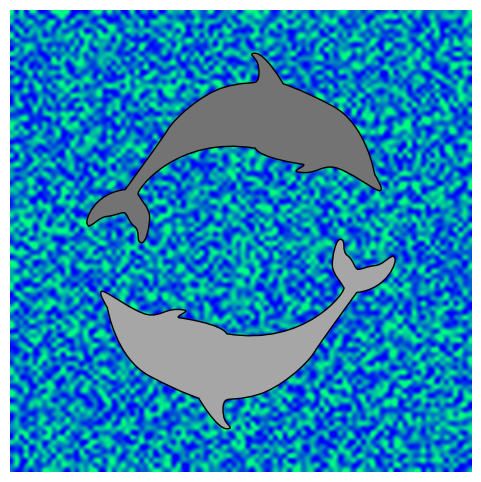
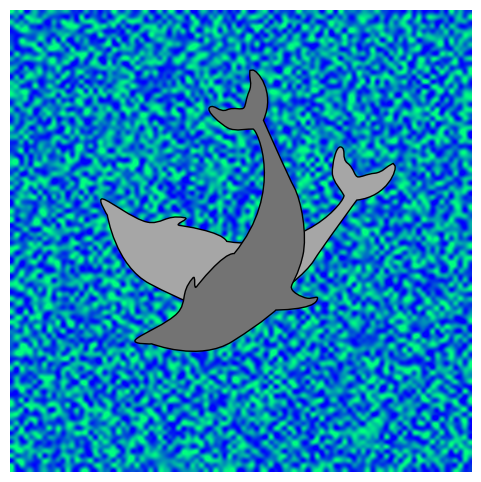

Python code for these plots, in order:
import numpy as np
import matplotlib.pyplot as plt
import matplotlib.cm as cm
from matplotlib.path import Path
from matplotlib.patches import Circle, PathPatch
from matplotlib.transforms import Affine2D

dolphin = """
M -0.59739425,160.18173 C -0.62740401,160.18885 -0.57867129,160.11183
-0.57867129,160.11183 C -0.57867129,160.11183 -0.5438361,159.89315
-0.39514638,159.81496 C -0.24645668,159.73678 -0.18316813,159.71981
-0.18316813,159.71981 C -0.18316813,159.71981 -0.10322971,159.58124
-0.057804323,159.58725 C -0.029723983,159.58913 -0.061841603,159.60356
-0.071265813,159.62815 C -0.080250183,159.65325 -0.082918513,159.70554
-0.061841203,159.71248 C -0.040763903,159.7194 -0.0066711426,159.71091
0.077336307,159.73612 C 0.16879567,159.76377 0.28380306,159.86448
0.31516668,159.91533 C 0.3465303,159.96618 0.5011127,160.1771
0.5011127,160.1771 C 0.63668998,160.19238 0.67763022,160.31259
0.66556395,160.32668 C 0.65339985,160.34212 0.66350443,160.33642
0.64907098,160.33088 C 0.63463742,160.32533 0.61309688,160.297
0.5789627,160.29339 C 0.54348657,160.28968 0.52329693,160.27674
0.50728856,160.27737 C 0.49060916,160.27795 0.48965803,160.31565
0.46114204,160.33673 C 0.43329696,160.35786 0.4570711,160.39871
0.43309565,160.40685 C 0.4105108,160.41442 0.39416631,160.33027
0.3954995,160.2935 C 0.39683269,160.25672 0.43807996,160.21522
0.44567915,160.19734 C 0.45327833,160.17946 0.27946869,159.9424
-0.061852613,159.99845 C -0.083965233,160.0427 -0.26176109,160.06683
-0.26176109,160.06683 C -0.30127962,160.07028 -0.21167141,160.09731
-0.24649368,160.1011 C -0.32642366,160.11569 -0.34521187,160.06895
-0.40622293,160.0819 C -0.467234,160.09485 -0.56738444,160.17461
-0.59739425,160.18173
"""

def draw_dolphin(translation, rotation):
    fig, ax = plt.subplots(figsize=(6, 6), frameon=False)
    ax.set_axis_off()
    im = plt.imshow(np.random.random((100, 100)), origin='lower', cmap=cm.winter,
                        interpolation='spline36', extent=([-1, 1, -1, 1]))
    i = 0
    verts = []
    codes = []
    parts = dolphin.split()
    code_map = {'M': Path.MOVETO, 'C': Path.CURVE4, 'L': Path.LINETO}

    while i < len(parts):
        path_code = code_map[parts[i]]
        npoints = Path.NUM_VERTICES_FOR_CODE[path_code]
        codes.extend([path_code] * npoints)
        verts.extend([[*map(float, y.split(','))] for y in parts[i + 1:][:npoints]])
        i += npoints + 1

    verts = np.array(verts)
    verts[:, 1] -= 160 + translation

    dolphin_path = Path(verts, codes)
    dolphin_patch = PathPatch(dolphin_path, facecolor=(0.65, 0.65, 0.65), edgecolor=(0, 0, 0))
    ax.add_patch(dolphin_patch)

    verts = Affine2D().rotate_deg(rotation).transform(verts)
    dolphin_path2 = Path(verts, codes)
    dolphin_patch2 = PathPatch(dolphin_path2, facecolor=(0.45, 0.45, 0.45), edgecolor=(0, 0, 0))
    ax.add_patch(dolphin_patch2)

    plt.show()

draw_dolphin(0.4, 180)
draw_dolphin(0, 60)
